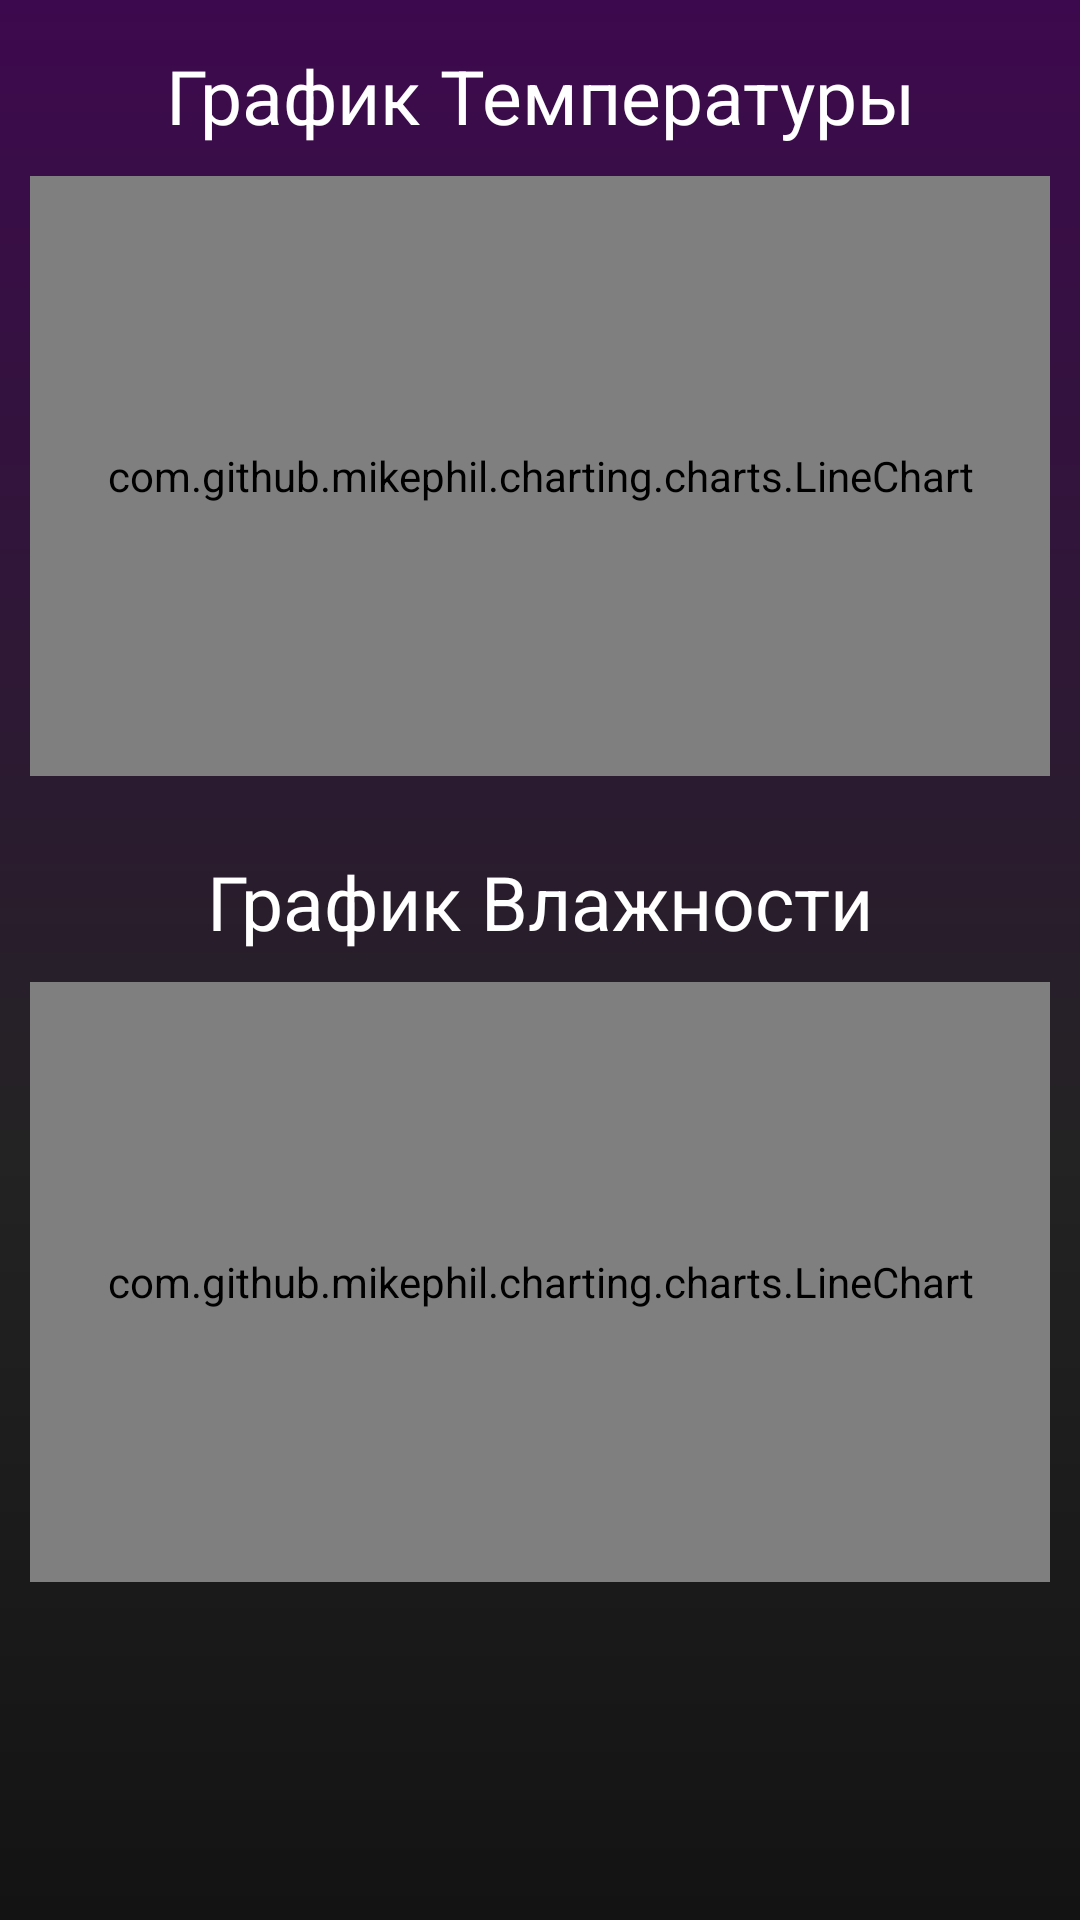

The Android layout XML behind this screen, and the referenced resources:
<!-- AndroidManifest.xml: application theme Theme.Terrarium -->
<!-- res/layout/fragment_graf.xml -->
<?xml version="1.0" encoding="utf-8"?>
<RelativeLayout xmlns:android="http://schemas.android.com/apk/res/android"
    xmlns:tools="http://schemas.android.com/tools"
    android:layout_width="match_parent"
    android:layout_height="match_parent">

    <TextView
        android:id="@+id/textview1"
        android:layout_width="match_parent"
        android:layout_height="wrap_content"
        android:text="График Температуры"
        android:layout_marginTop="15dp"
        android:textSize="25sp"
        android:gravity="center"
        />


    <com.github.mikephil.charting.charts.LineChart
        android:id="@+id/chart1"
        android:layout_below="@+id/textview1"
        android:layout_width="match_parent"
        android:layout_height="200dp"
        android:layout_margin="10dp"
        tools:ignore="MissingClass" />

    <TextView
        android:id="@+id/textview2"
        android:layout_below="@+id/chart1"
        android:layout_width="match_parent"
        android:layout_height="wrap_content"
        android:text="График Влажности"
        android:layout_marginTop="15dp"
        android:textSize="25sp"
        android:gravity="center"
        />


    <com.github.mikephil.charting.charts.LineChart
        android:id="@+id/chart2"
        android:layout_below="@+id/textview2"
        android:layout_width="match_parent"
        android:layout_height="200dp"
        android:layout_margin="10dp"
        tools:ignore="MissingClass" />


</RelativeLayout>
<!-- resources referenced by this layout -->
<resources>
  <style name="Theme.Terrarium" parent="Base.Theme.Terrarium" />
  <style name="Base.Theme.Terrarium" parent="Theme.Material3.DayNight.NoActionBar">
          <item name="android:windowBackground">@drawable/background_gradient</item>
          <item name="android:textColor">@color/white</item>
          <item name="colorPrimary">#3D094E</item>
          <item name="colorPrimaryDark">#3D094E</item>
          <item name="fontFamily">@font/montserrat_medium</item>
      </style>
  <!-- drawable background_gradient (drawable) -->
  <?xml version="1.0" encoding="utf-8"?>
  <layer-list xmlns:android="http://schemas.android.com/apk/res/android">
      <item>
          <shape android:shape="rectangle">
              <gradient
                  android:startColor="#3D094E"
                  android:centerColor="#232323"
                  android:centerY="0.6"
                  android:endColor="#131313"
                  android:angle="270"/>
          </shape>
      </item>
  </layer-list>
  <!-- not gathered from this repository: default colours our renderer supplied (Android Studio template values) -->
  <color name="white">#FFFFFFFF</color>
</resources>
